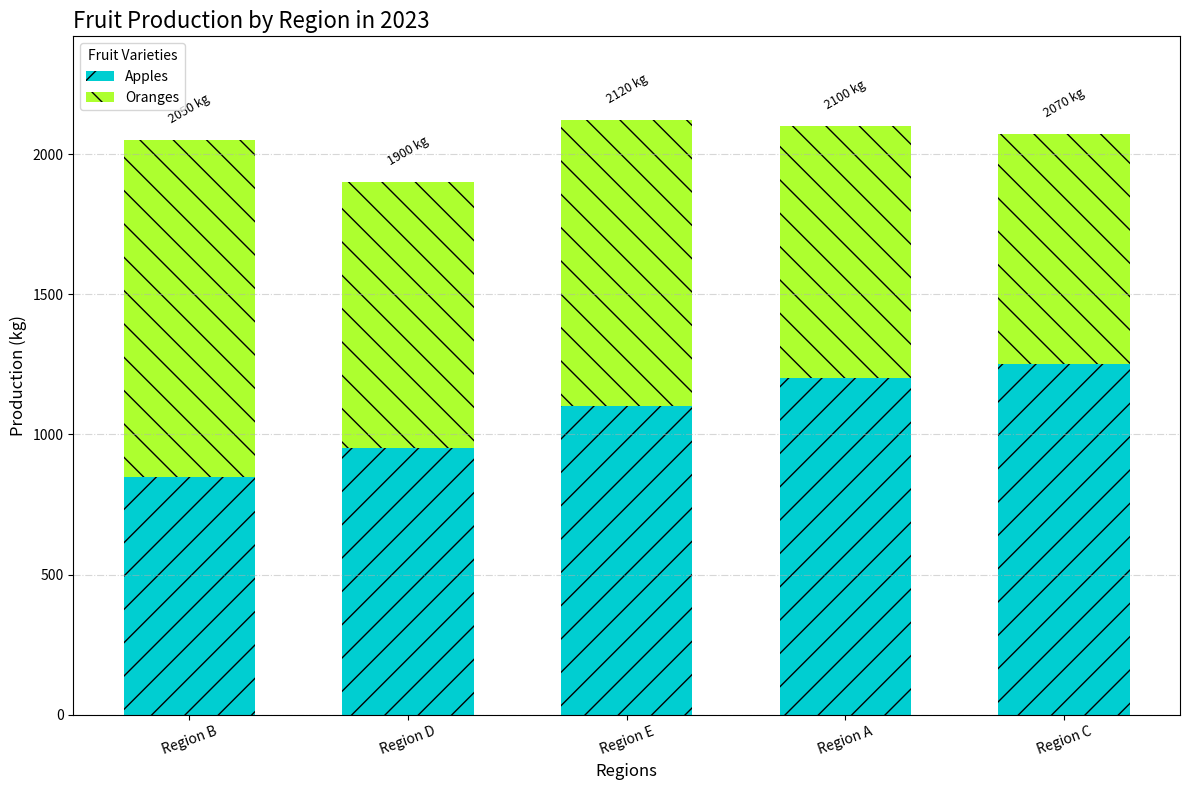

Python code for this plot:
import matplotlib.pyplot as plt
import numpy as np

regions = ['Region B', 'Region D', 'Region E', 'Region A', 'Region C']
apples = [850, 950, 1100, 1200, 1250]
oranges = [1200, 950, 1020, 900, 820]
# Grapes data group removed
total_production = np.array(apples) + np.array(oranges)

fig, ax = plt.subplots(figsize=(12, 8))

bar_width = 0.6

# Grapes data group removed, and its corresponding bar is not plotted
ax.bar(regions, apples, label='Apples', color='#00CED1', width=bar_width, hatch='/')
ax.bar(regions, oranges, bottom=apples, label='Oranges', color='#ADFF2F', width=bar_width, hatch='\\')

ax.set_title("Fruit Production by Region in 2023", fontsize=16, loc='left')
ax.set_xlabel("Regions", fontsize=12)
ax.set_ylabel("Production (kg)", fontsize=12)
ax.set_ylim(0, max(total_production) + 300)

ax.legend(title="Fruit Varieties", loc='upper left', ncol=1)

ax.grid(axis='y', linestyle='-.', alpha=0.5)

for idx, (region, total) in enumerate(zip(regions, total_production)):
    ax.text(idx, total + 50, f"{total} kg", ha='center', va='bottom', fontsize=9, fontweight='regular', rotation=30)

plt.xticks(rotation=20, ha='center')

plt.tight_layout()

plt.show()
